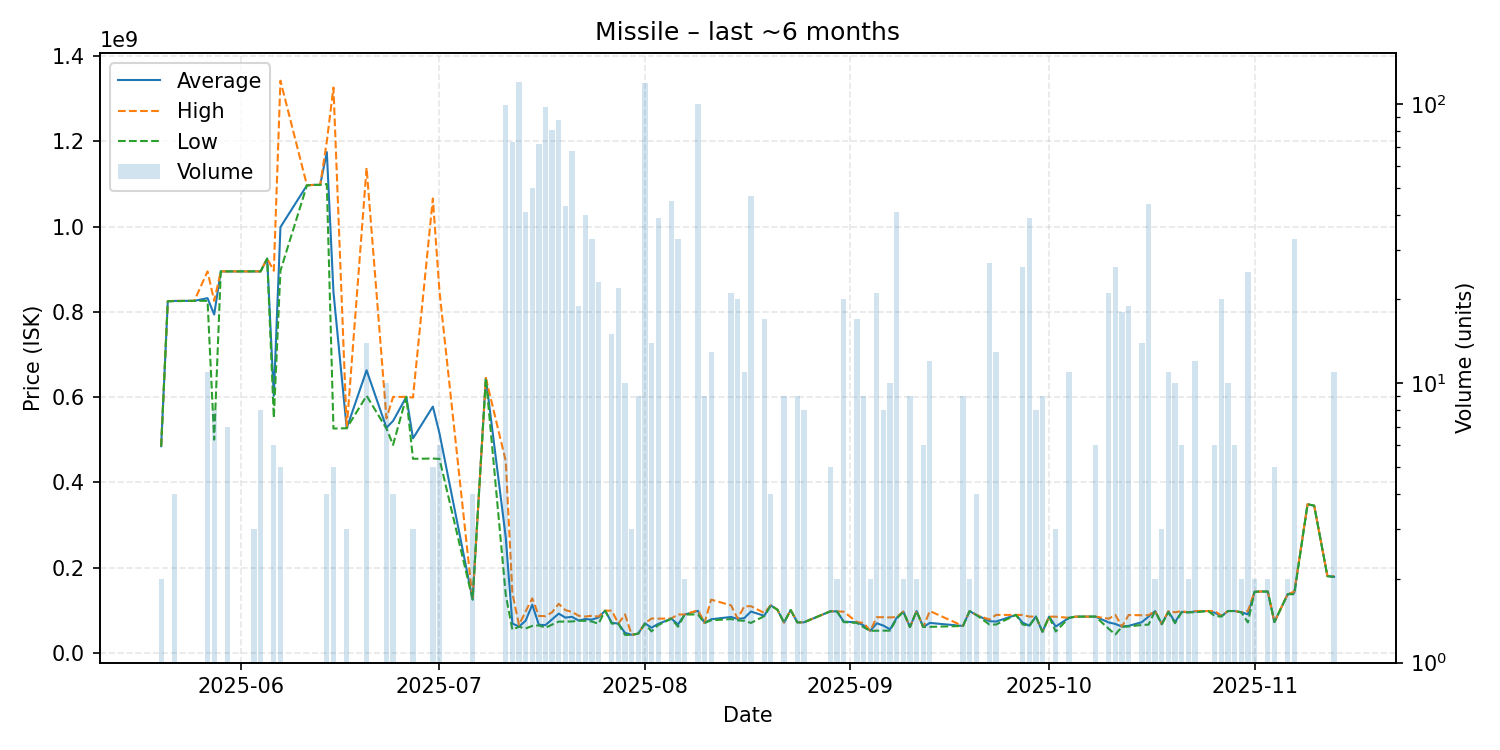

Source data for this figure (header and first rows):
date, average, highest, lowest, order_count, volume
2025-05-20, 484800000, 484800000, 484800000, 1, 2
2025-05-21, 825000000, 825000000, 825000000, 1, 1
2025-05-22, 825675000, 825900000, 825000000, 3, 4
2025-05-24, 825900000, 825900000, 825900000, 1, 1
2025-05-25, 825900000, 825900000, 825900000, 1, 1
2025-05-27, 832181818, 895000000, 825900000, 4, 11
2025-05-28, 793812500, 825900000, 500100000, 5, 8
2025-05-29, 895000000, 895000000, 895000000, 1, 1
2025-05-30, 895000000, 895000000, 895000000, 2, 7
2025-06-01, 895000000, 895000000, 895000000, 1, 1
2025-06-02, 895000000, 895000000, 895000000, 1, 1
2025-06-03, 895000000, 895000000, 895000000, 2, 3
2025-06-04, 895000000, 895000000, 895000000, 1, 8
2025-06-05, 925000000, 925000000, 925000000, 1, 1
2025-06-06, 602800000, 896500000, 551200000, 6, 6
2025-06-07, 998860000, 1342500000, 896500000, 4, 5
2025-06-11, 1097000000, 1097000000, 1097000000, 1, 1
2025-06-12, 1098000000, 1098000000, 1098000000, 1, 1
2025-06-13, 1098000000, 1098000000, 1098000000, 1, 1
2025-06-14, 1175000000, 1200000000, 1100000000, 4, 4
2025-06-15, 846360000, 1326500000, 526200000, 5, 5
2025-06-17, 526966667, 527000000, 526900000, 2, 3
2025-06-20, 662964286, 1138000000, 603200000, 9, 14
2025-06-23, 528110000, 550000000, 526000000, 7, 10
2025-06-24, 544175000, 600450000, 487900000, 4, 4
2025-06-26, 600600000, 600600000, 600600000, 1, 1
2025-06-27, 503133333, 599000000, 455200000, 2, 3
2025-06-30, 577740000, 1066000000, 455800000, 4, 5
2025-07-01, 514966667, 848300000, 455000000, 5, 6
2025-07-06, 125000000, 125000000, 125000000, 1, 4
2025-07-08, 644900000, 644900000, 644900000, 1, 1
2025-07-11, 271061212, 450000000, 136100000, 34, 99
2025-07-12, 68666164, 140000000, 54250000, 16, 73
2025-07-13, 61430000, 65430000, 61000000, 29, 120
2025-07-14, 75183415, 97010000, 57000000, 11, 41
2025-07-15, 112803800, 127850000, 63020000, 16, 50
2025-07-16, 65573472, 86500000, 64250000, 15, 72
2025-07-17, 65086939, 85900000, 58700000, 25, 98
2025-07-18, 78606173, 95100000, 66180000, 22, 81
2025-07-19, 91908295, 115000000, 73110000, 21, 88
2025-07-20, 82571628, 100000000, 73270000, 20, 43
2025-07-21, 84256176, 96000000, 73450000, 24, 68
2025-07-22, 75715789, 86890000, 75080000, 6, 19
2025-07-23, 79131000, 84995000, 75030000, 12, 40
2025-07-24, 77753939, 86900000, 73310000, 6, 33
2025-07-25, 82820870, 85005000, 68260000, 5, 23
2025-07-26, 98800000, 98800000, 98800000, 1, 1
2025-07-27, 70471333, 98780000, 68460000, 7, 15
2025-07-28, 68351818, 68470000, 68260000, 4, 22
2025-07-29, 46797000, 89970000, 42000000, 4, 10
2025-07-30, 42110000, 42115000, 42105000, 3, 3
2025-07-31, 45005556, 45010000, 45000000, 2, 9
2025-08-01, 69270000, 69350000, 67970000, 18, 119
2025-08-02, 58786429, 80420000, 50125000, 7, 14
2025-08-03, 67728974, 80000000, 64940000, 14, 39
2025-08-05, 80068000, 80450000, 80000000, 6, 45
2025-08-06, 66417273, 89930000, 61210000, 13, 33
2025-08-07, 89765000, 89770000, 89760000, 2, 2
2025-08-09, 98404400, 99700000, 89940000, 22, 100
2025-08-10, 70000000, 70000000, 70000000, 1, 9
... 73 more rows
